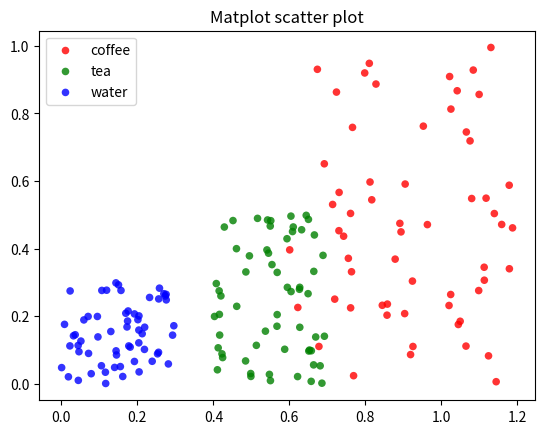

This chart was generated by the following Python code:
import numpy as np
import matplotlib.pyplot as plt

# Create data
N = 60
g1 = (0.6 + 0.6 * np.random.rand(N), np.random.rand(N))
g2 = (0.4+0.3 * np.random.rand(N), 0.5*np.random.rand(N))
g3 = (0.3*np.random.rand(N),0.3*np.random.rand(N))

data = (g1, g2, g3)
colors = ("red", "green", "blue")
groups = ("coffee", "tea", "water")

coords = []

# Create plot
fig = plt.figure()
ax = fig.add_subplot(1, 1, 1, facecolor="1.0")

for data, color, group in zip(data, colors, groups):
	x, y = data
	ax.scatter(x, y, alpha=0.8, c=color, edgecolors='none', s=30, label=group)

def onclick(event):
    global ix, iy
    ix, iy = event.xdata, event.ydata
    print ('x = %d, y = %d'%(
        ix, iy))

    global coords
    coords.append((ix, iy))

    #if len(coords) == 2:
    #    fig.canvas.mpl_disconnect(cid)

    return coords
cid = fig.canvas.mpl_connect('button_press_event', onclick)

plt.title('Matplot scatter plot')
plt.legend(loc=2)
plt.show()